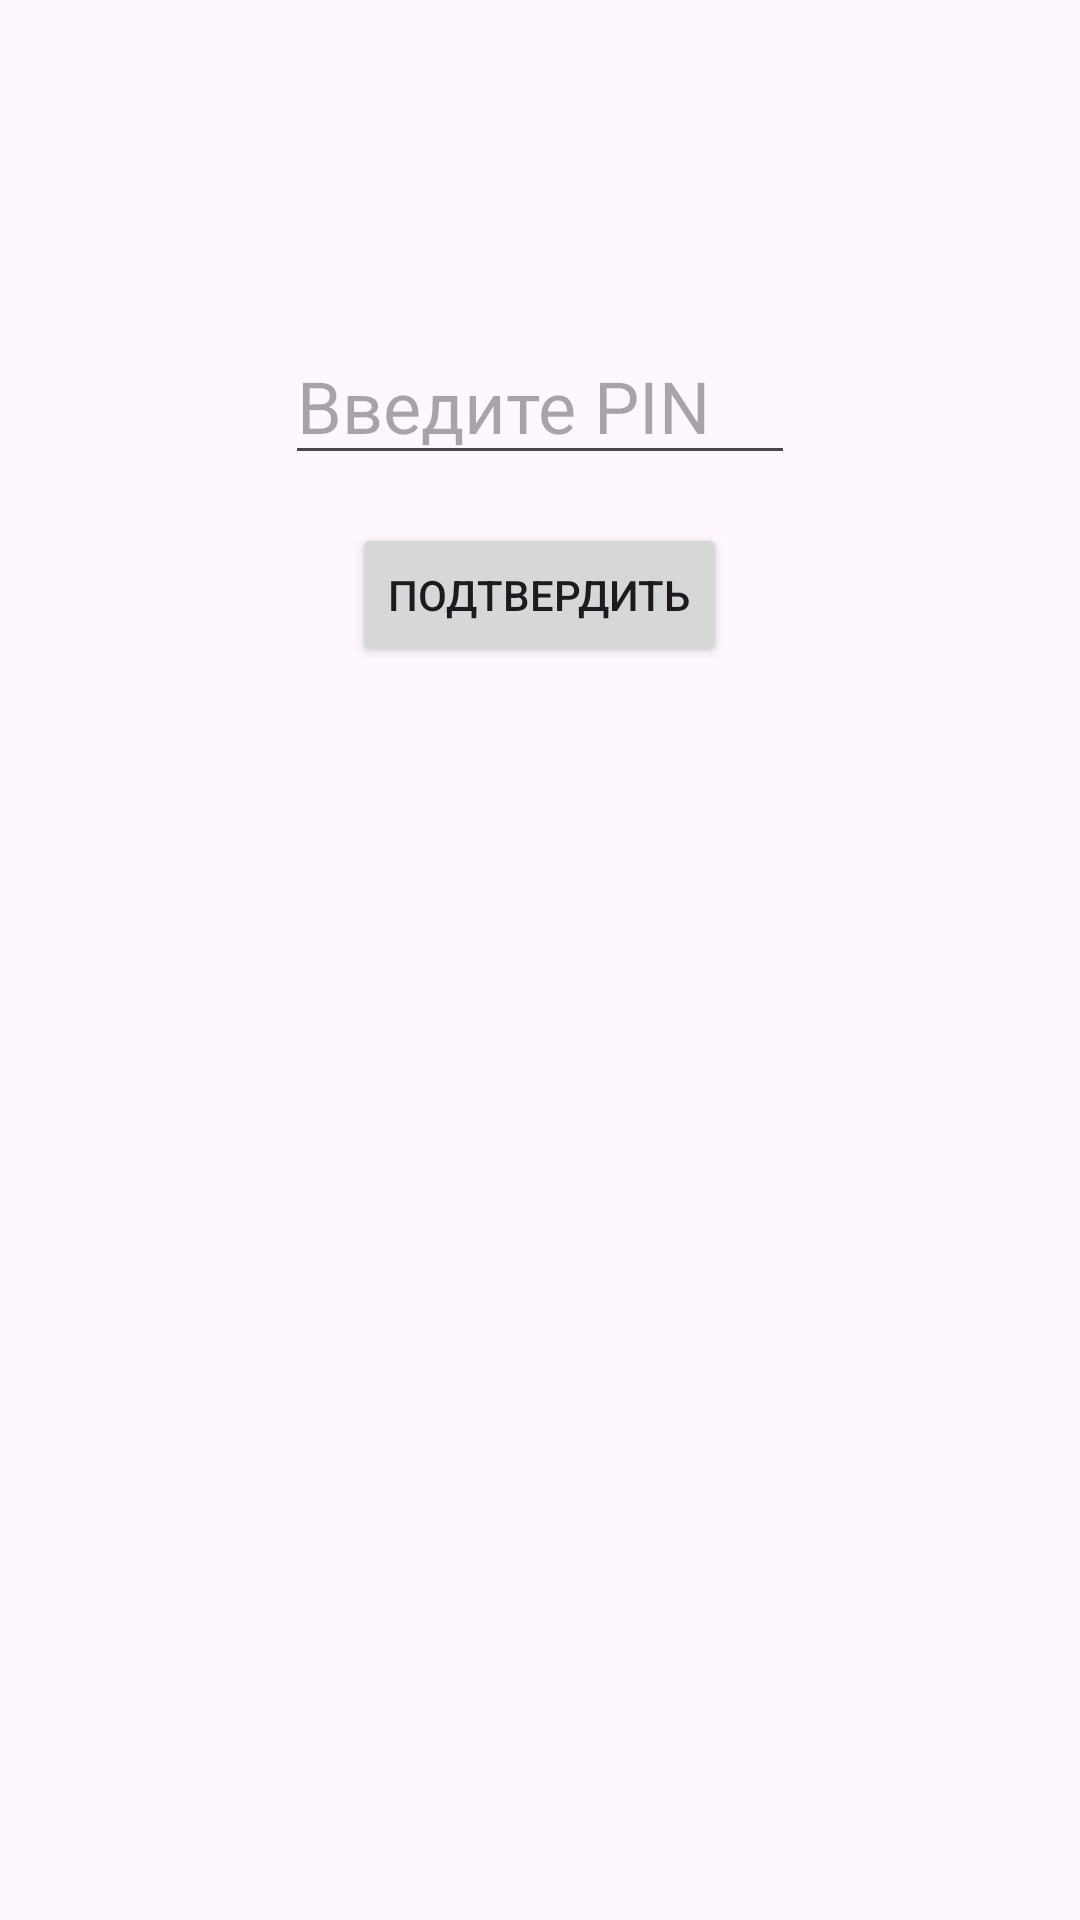

This screen was rendered from an Android layout file. Write that file and the resources it references.
<!-- AndroidManifest.xml: activity theme Theme.DreamKeeper -->
<!-- res/layout/activity_password.xml -->
<?xml version="1.0" encoding="utf-8"?>
<LinearLayout xmlns:android="http://schemas.android.com/apk/res/android"
    android:layout_width="match_parent"
    android:layout_height="match_parent"
    android:orientation="vertical"
    android:padding="32dp"
    >

    <LinearLayout
        android:layout_width="match_parent"
        android:layout_height="wrap_content"
        android:orientation="vertical"
        android:layout_weight="1"
        android:gravity="center">

    <EditText
        android:id="@+id/pin_edit_text"
        android:layout_width="wrap_content"
        android:layout_height="wrap_content"
        android:hint="Введите PIN"
        android:maxLength="6"
        android:inputType="numberPassword"
        android:layout_marginBottom="16dp"
        android:textSize="24sp"
        android:ems="6"/>

    <Button
        android:id="@+id/confirm_button"
        android:layout_width="wrap_content"
        android:layout_height="wrap_content"
        android:text="Подтвердить"/>

    </LinearLayout>

    <LinearLayout
        android:layout_width="match_parent"
        android:layout_height="wrap_content"
        android:layout_weight="2"/>


</LinearLayout>
<!-- resources referenced by this layout -->
<resources>
  <style name="Theme.DreamKeeper" parent="Base.Theme.DreamKeeper" />
  <style name="Base.Theme.DreamKeeper" parent="Theme.Material3.DayNight.NoActionBar">
          
          
          
          
          
      </style>
</resources>
